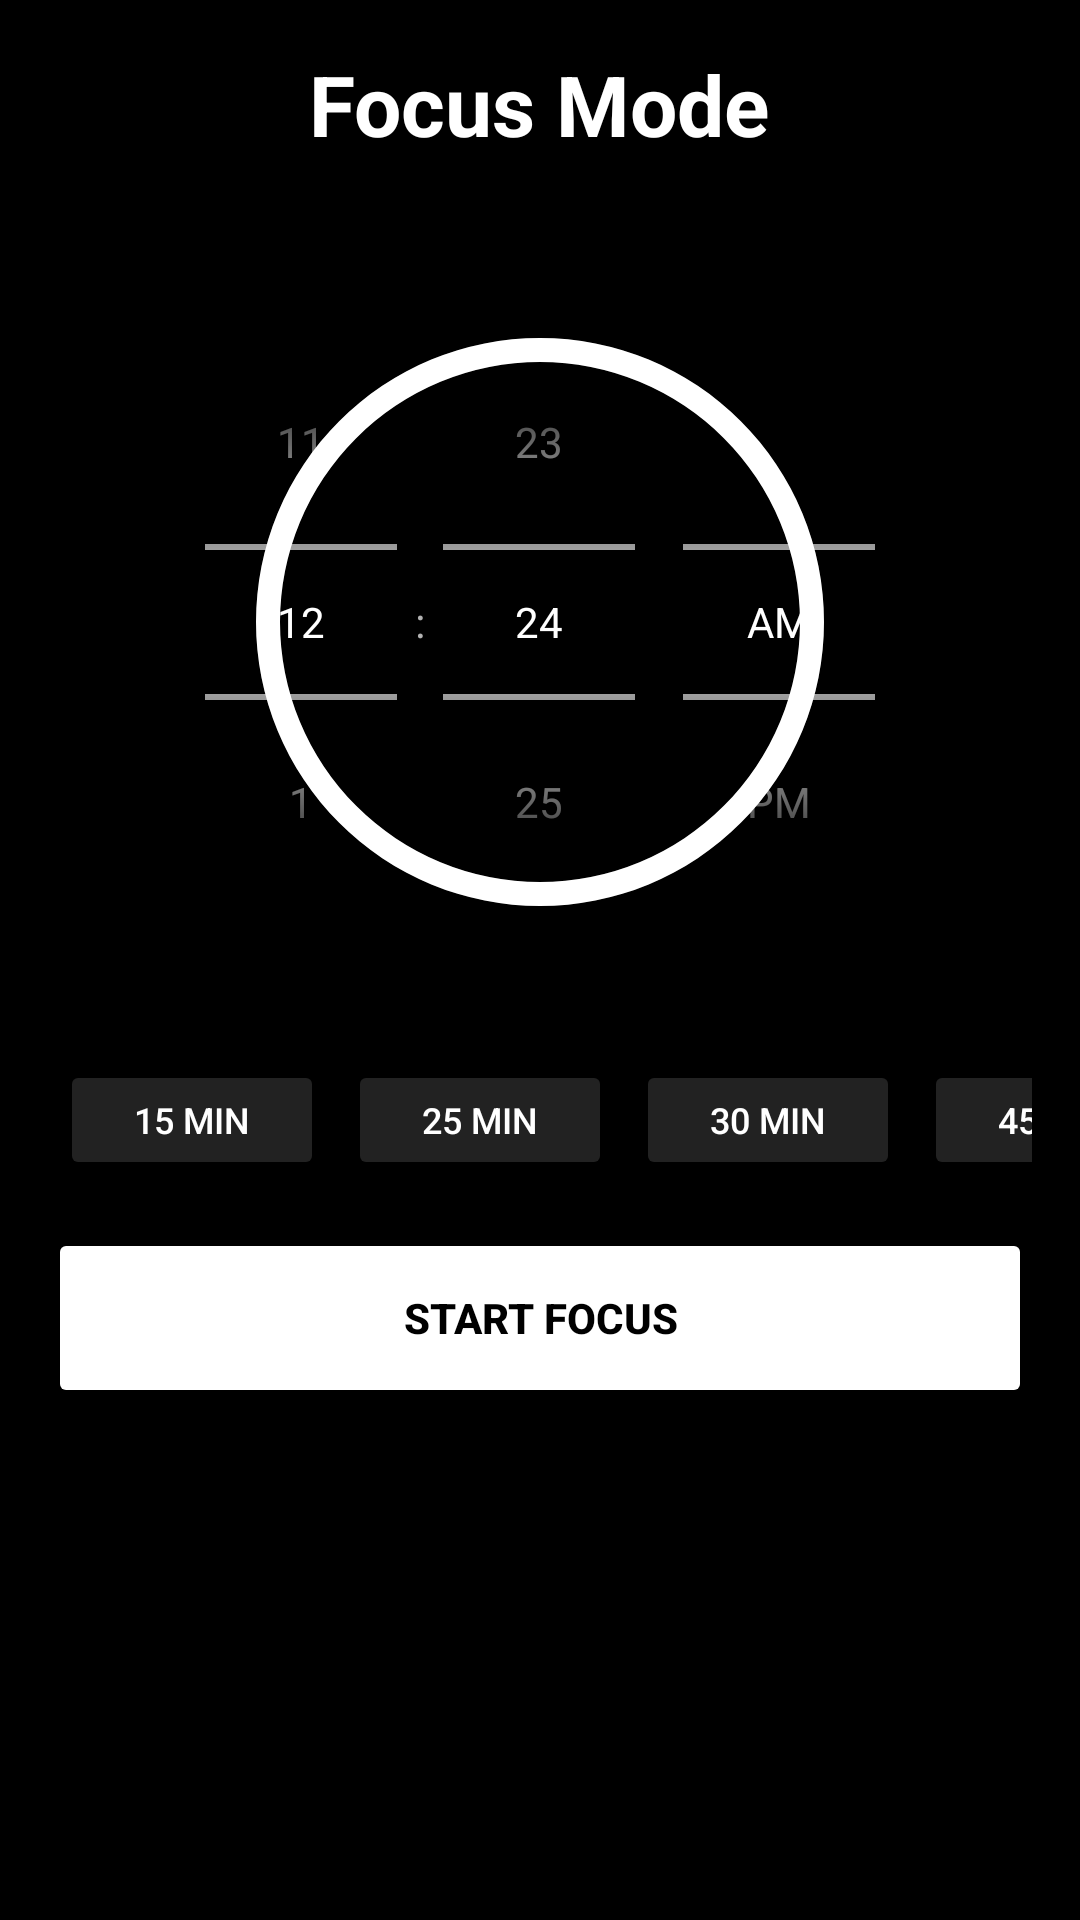

Android layout source for this screen:
<!-- AndroidManifest.xml: application theme Theme.Licenta20 -->
<!-- res/layout/fragment_home.xml -->
<?xml version="1.0" encoding="utf-8"?>
<LinearLayout xmlns:android="http://schemas.android.com/apk/res/android"
    xmlns:app="http://schemas.android.com/apk/res-auto"
    android:layout_width="match_parent"
    android:layout_height="match_parent"
    android:orientation="vertical"
    android:background="#000000"
    android:padding="16dp"
    android:gravity="center_horizontal">

    <TextView
        android:id="@+id/tvTitle"
        android:layout_width="wrap_content"
        android:layout_height="wrap_content"
        android:text="Focus Mode"
        android:textColor="#FFFFFF"
        android:textSize="28sp"
        android:textStyle="bold"
        android:layout_marginBottom="24dp" />

    <FrameLayout
        android:layout_width="260dp"
        android:layout_height="260dp"
        android:layout_marginBottom="16dp">

        <ProgressBar
            android:id="@+id/progressBar"
            style="?android:attr/progressBarStyleHorizontal"
            android:layout_width="match_parent"
            android:layout_height="match_parent"
            android:progressDrawable="@drawable/circular_progress"
            android:max="100"
            android:progress="100" />

        <TextView
            android:id="@+id/tvTimerString"
            android:layout_width="wrap_content"
            android:layout_height="wrap_content"
            android:layout_gravity="center"
            android:text="25:00"
            android:textColor="#FFFFFF"
            android:textSize="40sp"
            android:textStyle="bold"
            android:visibility="gone" /> <TimePicker
        android:id="@+id/timePicker"
        android:layout_width="wrap_content"
        android:layout_height="wrap_content"
        android:layout_gravity="center"
        android:timePickerMode="spinner"
        android:theme="@android:style/Theme.Material.NoActionBar" />
    </FrameLayout>

    <HorizontalScrollView
        android:id="@+id/presetScrollView"
        android:layout_width="match_parent"
        android:layout_height="wrap_content"
        android:layout_marginBottom="16dp"
        android:scrollbars="none">

        <LinearLayout
            android:layout_width="wrap_content"
            android:layout_height="wrap_content"
            android:orientation="horizontal"
            android:paddingStart="4dp"
            android:paddingEnd="4dp"
            android:gravity="center_vertical">

            <Button android:id="@+id/btnPreset15" android:layout_width="wrap_content" android:layout_height="40dp" android:text="15 min" android:backgroundTint="#222222" android:textColor="#FFFFFF" android:layout_marginEnd="8dp" android:textSize="12sp"/>
            <Button android:id="@+id/btnPreset25" android:layout_width="wrap_content" android:layout_height="40dp" android:text="25 min" android:backgroundTint="#222222" android:textColor="#FFFFFF" android:layout_marginEnd="8dp" android:textSize="12sp"/>
            <Button android:id="@+id/btnPreset30" android:layout_width="wrap_content" android:layout_height="40dp" android:text="30 min" android:backgroundTint="#222222" android:textColor="#FFFFFF" android:layout_marginEnd="8dp" android:textSize="12sp"/>
            <Button android:id="@+id/btnPreset45" android:layout_width="wrap_content" android:layout_height="40dp" android:text="45 min" android:backgroundTint="#222222" android:textColor="#FFFFFF" android:layout_marginEnd="8dp" android:textSize="12sp"/>
            <Button android:id="@+id/btnPreset60" android:layout_width="wrap_content" android:layout_height="40dp" android:text="1 oră" android:backgroundTint="#222222" android:textColor="#FFFFFF" android:textSize="12sp"/>
        </LinearLayout>
    </HorizontalScrollView>

    <Button
        android:id="@+id/btnStartFocus"
        android:layout_width="match_parent"
        android:layout_height="60dp"
        android:text="START FOCUS"
        android:backgroundTint="#FFFFFF"
        android:textColor="#000000"
        android:textStyle="bold"
        app:cornerRadius="30dp"
        android:layout_marginBottom="16dp" />

    <androidx.recyclerview.widget.RecyclerView
        android:id="@+id/rvAppsHome"
        android:layout_width="match_parent"
        android:layout_height="0dp"
        android:layout_weight="1" />

</LinearLayout>
<!-- resources referenced by this layout -->
<resources>
  <!-- drawable circular_progress (drawable) -->
  <?xml version="1.0" encoding="utf-8"?>
  <layer-list xmlns:android="http://schemas.android.com/apk/res/android">
      <item android:id="@android:id/background">
          <shape android:shape="ring" android:thickness="8dp" android:useLevel="false">
              <solid android:color="#333333" />
          </shape>
      </item>
      <item android:id="@android:id/progress">
          <rotate android:fromDegrees="270" android:toDegrees="270">
              <shape android:shape="ring" android:thickness="8dp" android:useLevel="true">
                  <solid android:color="#FFFFFF" />
              </shape>
          </rotate>
      </item>
  </layer-list>
  <style name="Theme.Licenta20" parent="Base.Theme.Licenta20" />
  <style name="Base.Theme.Licenta20" parent="Theme.Material3.DayNight.NoActionBar">
          
          
      </style>
</resources>
